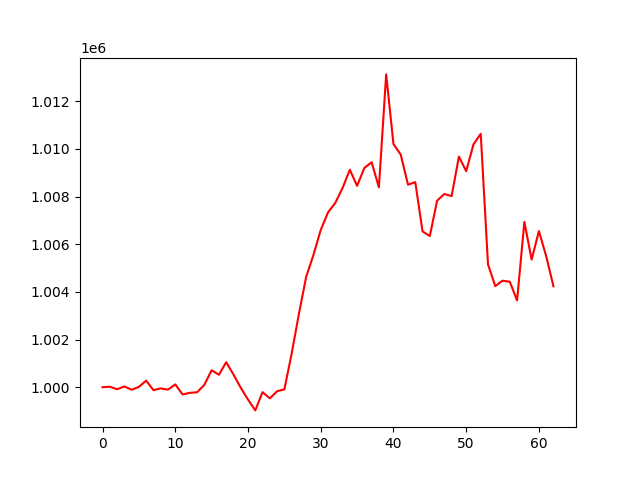

Source data for this figure (header and first rows):
, 0
0, 1000000
1, 1000022
2, 999916
3, 1000033
4, 999894
5, 1000015
6, 1000276
7, 999877
8, 999952
9, 999898
10, 1000118
11, 999698
12, 999765
13, 999789
14, 1000101
15, 1000713
16, 1000522
17, 1001051
18, 1000535
19, 999980
20, 999483
21, 999028
22, 999793
23, 999532
24, 999833
25, 999910
26, 1001403
27, 1003076
28, 1004635
29, 1005548
30, 1006596
31, 1007332
32, 1007732
33, 1008357
34, 1009125
35, 1008448
36, 1009200
37, 1009437
38, 1008388
39, 1013123
40, 1010202
41, 1009758
42, 1008496
43, 1008603
44, 1006537
45, 1006342
46, 1007824
47, 1008106
48, 1008017
49, 1009675
50, 1009064
51, 1010183
52, 1010630
53, 1005154
54, 1004241
55, 1004469
56, 1004424
57, 1003640
58, 1006934
59, 1005355
... 3 more rows
